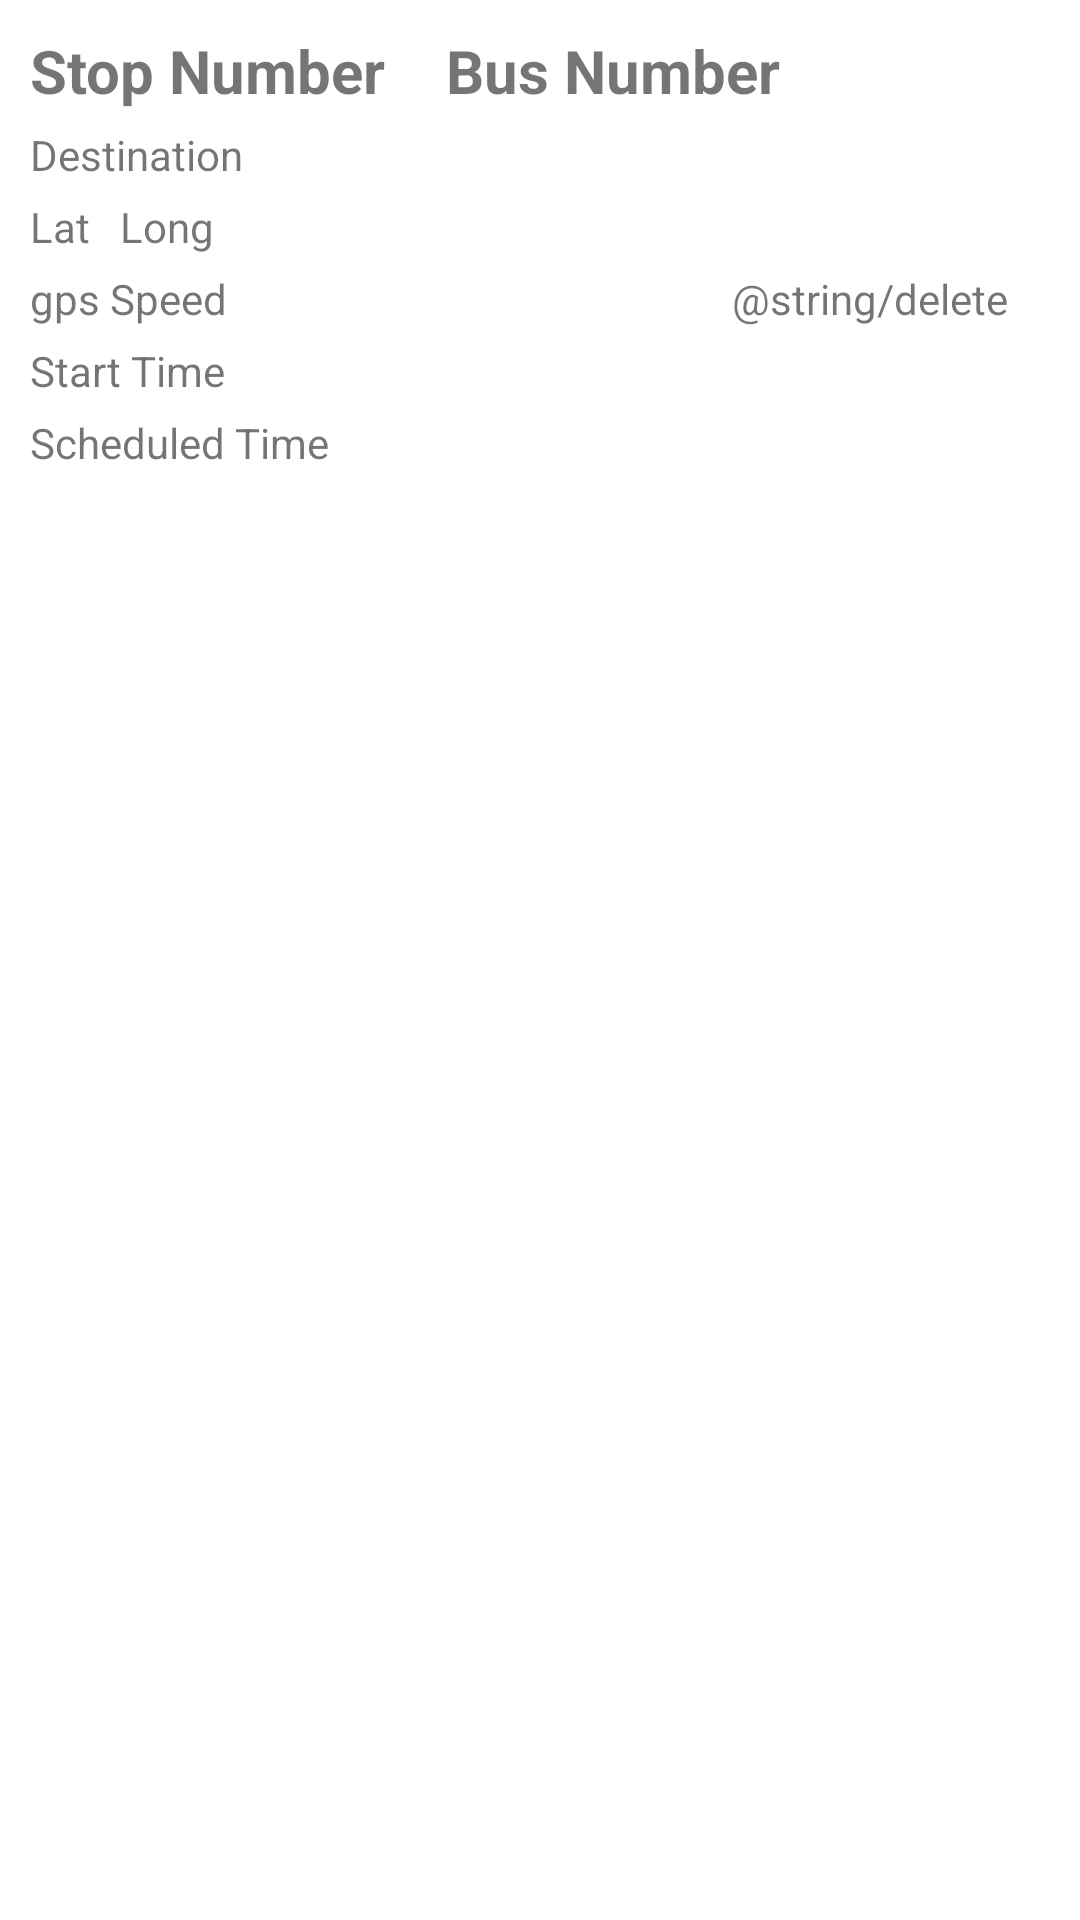

Produce the Android XML layout that renders to this screen, including the resource entries it uses.
<!-- AndroidManifest.xml: application theme Theme.FinalProject -->
<!-- res/layout/busrouteinfo.xml -->
<?xml version="1.0" encoding="utf-8"?>
<androidx.constraintlayout.widget.ConstraintLayout xmlns:android="http://schemas.android.com/apk/res/android"
    xmlns:app="http://schemas.android.com/apk/res-auto"
    xmlns:tools="http://schemas.android.com/tools"
    android:layout_width="match_parent"
    android:layout_height="match_parent">

    <TextView
        android:id="@+id/busNumberView"
        android:layout_width="wrap_content"
        android:layout_height="wrap_content"
        android:layout_marginStart="20dp"
        android:layout_marginTop="10dp"
        android:text="Bus Number"
        android:textSize="20sp"
        android:textStyle="bold"
        app:layout_constraintStart_toEndOf="@+id/stopNumberView"
        app:layout_constraintTop_toTopOf="parent" />

    <TextView
        android:id="@+id/stopNumberView"
        android:layout_width="wrap_content"
        android:layout_height="wrap_content"
        android:layout_marginStart="10dp"
        android:layout_marginTop="10dp"
        android:text="Stop Number"
        android:textSize="20sp"
        android:textStyle="bold"
        app:layout_constraintStart_toStartOf="parent"
        app:layout_constraintTop_toTopOf="parent" />

    <TextView
        android:id="@+id/destinationView"
        android:layout_width="wrap_content"
        android:layout_height="wrap_content"
        android:layout_marginStart="10dp"
        android:layout_marginTop="5dp"
        android:text="Destination"
        app:layout_constraintStart_toStartOf="parent"
        app:layout_constraintTop_toBottomOf="@+id/stopNumberView" />

    <TextView
        android:id="@+id/latitudeView"
        android:layout_width="wrap_content"
        android:layout_height="wrap_content"
        android:layout_marginStart="10dp"
        android:layout_marginTop="5dp"
        android:text="Lat"
        app:layout_constraintStart_toStartOf="parent"
        app:layout_constraintTop_toBottomOf="@+id/destinationView" />

    <TextView
        android:id="@+id/longitudeView"
        android:layout_width="wrap_content"
        android:layout_height="wrap_content"
        android:layout_marginStart="10dp"
        android:text="Long"
        app:layout_constraintStart_toEndOf="@+id/latitudeView"
        app:layout_constraintTop_toTopOf="@+id/latitudeView" />

    <TextView
        android:id="@+id/gpsView"
        android:layout_width="wrap_content"
        android:layout_height="wrap_content"
        android:layout_marginStart="10dp"
        android:layout_marginTop="5dp"
        android:text="gps Speed"
        app:layout_constraintStart_toStartOf="parent"
        app:layout_constraintTop_toBottomOf="@+id/latitudeView" />

    <TextView
        android:id="@+id/startView"
        android:layout_width="wrap_content"
        android:layout_height="wrap_content"
        android:layout_marginStart="10dp"
        android:layout_marginTop="5dp"
        android:text="Start Time"
        app:layout_constraintStart_toStartOf="parent"
        app:layout_constraintTop_toBottomOf="@+id/gpsView" />

    <TextView
        android:id="@+id/scheduleTimeView"
        android:layout_width="wrap_content"
        android:layout_height="wrap_content"
        android:layout_marginStart="10dp"
        android:layout_marginTop="5dp"
        android:text="Scheduled Time"
        app:layout_constraintStart_toStartOf="parent"
        app:layout_constraintTop_toBottomOf="@+id/startView" />

    <TextView
        android:id="@+id/deleteView"
        android:layout_width="wrap_content"
        android:layout_height="wrap_content"
        android:layout_marginStart="200dp"
        android:layout_marginTop="90dp"
        android:layout_marginEnd="56dp"
        android:text="@string/delete"
        app:layout_constraintEnd_toEndOf="parent"
        app:layout_constraintStart_toEndOf="@+id/gpsView"
        app:layout_constraintTop_toTopOf="parent" />

</androidx.constraintlayout.widget.ConstraintLayout>
<!-- resources referenced by this layout -->
<resources>
  <string name="delete">Click to Remove</string>
  <style name="Theme.FinalProject" parent="Theme.MaterialComponents.DayNight.DarkActionBar">
          
          <item name="colorPrimary">@color/purple_500</item>
          <item name="colorPrimaryVariant">@color/purple_700</item>
          <item name="colorOnPrimary">@color/white</item>
          
          <item name="colorSecondary">@color/teal_200</item>
          <item name="colorSecondaryVariant">@color/teal_700</item>
          <item name="colorOnSecondary">@color/black</item>
          
          <item name="android:statusBarColor" tools:targetApi="l">?attr/colorPrimaryVariant</item>
          
  
      </style>
  <!-- not gathered from this repository: default colours our renderer supplied (Android Studio template values) -->
  <color name="purple_500">#FF6200EE</color>
  <color name="purple_700">#FF3700B3</color>
  <color name="teal_200">#FF03DAC5</color>
  <color name="teal_700">#FF018786</color>
  <color name="black">#FF000000</color>
  <color name="white">#FFFFFFFF</color>
</resources>
